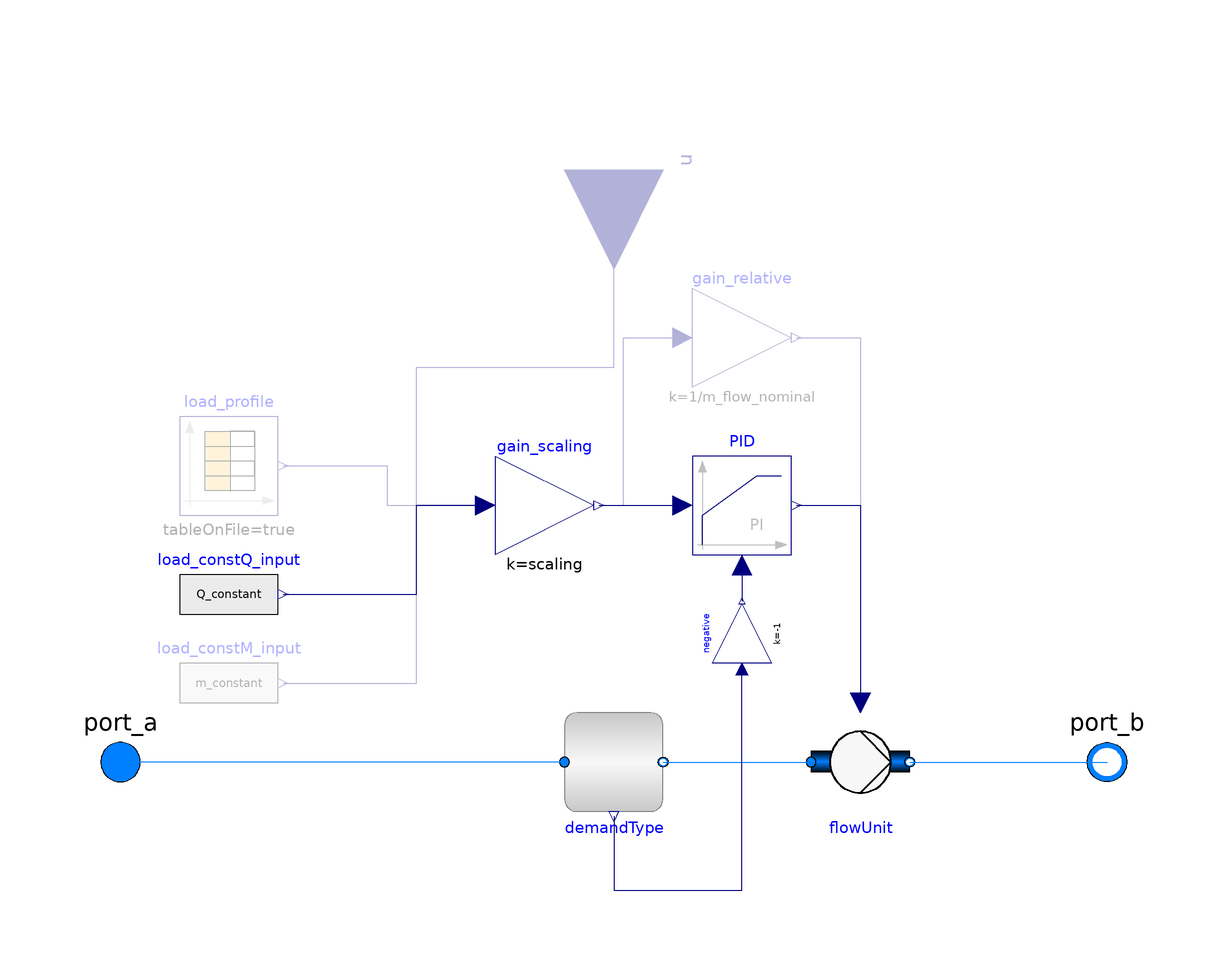

This picture is the connection diagram that the Modelica source below describes through its graphical annotations.

model Demand
  extends IBPSA.Fluid.Interfaces.PartialTwoPortInterface(
    m_flow_nominal=Q_flow_nominal/((TemSup_nominal-TemRet_nominal)*cp_default));
  extends IBPSA.Fluid.Interfaces.TwoPortFlowResistanceParameters(
    final computeFlowResistance=(abs(dp_nominal) > Modelica.Constants.eps));

  // Nominal parameters
  parameter Modelica.SIunits.Power Q_flow_nominal
    "Nominal heat flow rate"
    annotation(Evaluate = true, Dialog(group="Nominal condition"));
  parameter Modelica.SIunits.Temperature TemSup_nominal(displayUnit="degC")=60.0+273.15 "Nominal supply temperature"
    annotation(Evaluate = true, Dialog(group="Nominal condition"));
  parameter Modelica.SIunits.Temperature TemRet_nominal(displayUnit="degC")=35.0+273.15 "Nominal return temperature"
    annotation(Evaluate = true, Dialog(group="Nominal condition"));

  // Heat/flow load
  parameter DisHeatLib.Demand.BaseClasses.InputTypeDemand heatLoad = DisHeatLib.Demand.BaseClasses.InputTypeDemand.ConstantQ "Calculation of heat load"
    annotation(Evaluate = true, Dialog(group="Heat/flow demand"));
  parameter Real scaling = 1.0 "Scaling factor for heat demand"
  annotation (Evaluate = true, Dialog(group="Heat/flow demand"));
  parameter Modelica.SIunits.Power Q_constant = 0.0 "Constant heat demand"
    annotation (Evaluate = true, Dialog(enable = heatLoad==DisHeatLib.Demand.BaseClasses.InputTypeDemand.ConstantQ, group="Heat/flow demand"));
  parameter Modelica.SIunits.MassFlowRate m_constant = 0.0 "Constant flow demand"
    annotation (Evaluate = true, Dialog(enable = heatLoad==DisHeatLib.Demand.BaseClasses.InputTypeDemand.ConstantM, group="Heat/flow demand"));
  parameter String tableName="NoName"
    "Table name on file or in function usertab (see docu)"
    annotation (Dialog(enable = heatLoad==DisHeatLib.Demand.BaseClasses.InputTypeDemand.FileQ or heatLoad==DisHeatLib.Demand.BaseClasses.InputTypeDemand.FileM, group="Heat/flow demand"));
  parameter String fileName="NoName" "File where matrix is stored"
    annotation (Dialog(enable = heatLoad==DisHeatLib.Demand.BaseClasses.InputTypeDemand.FileQ or heatLoad==DisHeatLib.Demand.BaseClasses.InputTypeDemand.FileM, group="Heat/flow demand",
      loadSelector(filter="Text files (*.txt);;MATLAB MAT-files (*.mat)",
          caption="Open file in which table is present")));
  parameter Integer columns[:]={2}
    "Columns of table to be interpolated"
    annotation (Dialog(enable = heatLoad==DisHeatLib.Demand.BaseClasses.InputTypeDemand.FileQ or heatLoad==DisHeatLib.Demand.BaseClasses.InputTypeDemand.FileM, group="Heat/flow demand"));

public
  Modelica.Blocks.Continuous.LimPID PID(
    Ti=60,
    controllerType=Modelica.Blocks.Types.SimpleController.PI,
    initType=Modelica.Blocks.Types.InitPID.InitialOutput,
    yMin=0,
    y_start=1.0,
    k=1.0/Q_flow_nominal,
    yMax=1.0) if heatLoad == DisHeatLib.Demand.BaseClasses.InputTypeDemand.ConstantQ
     or heatLoad == DisHeatLib.Demand.BaseClasses.InputTypeDemand.InputQ or
    heatLoad == DisHeatLib.Demand.BaseClasses.InputTypeDemand.FileQ
    annotation (Placement(transformation(extent={{16,42},{36,62}})));

protected
  Modelica.Blocks.Sources.CombiTimeTable load_profile(
    tableOnFile=true,
    tableName=tableName,
    columns=columns,
    extrapolation=Modelica.Blocks.Types.Extrapolation.HoldLastPoint,
    fileName=Modelica.Utilities.Files.loadResource(fileName)) if heatLoad ==
    DisHeatLib.Demand.BaseClasses.InputTypeDemand.FileQ or heatLoad ==
    DisHeatLib.Demand.BaseClasses.InputTypeDemand.FileM
                 annotation (Placement(transformation(extent={{-88,50},
            {-68,70}})));
public
 Modelica.SIunits.Power Q_flow "Actual heat flow rate ";
 Modelica.SIunits.Power Q_flow_demand "Heat flow rate demanded";

protected
  parameter Modelica.SIunits.SpecificHeatCapacity cp_default=
      Medium.specificHeatCapacityCp(
        Medium.setState_pTX(
          p=Medium.p_default,
          T=Medium.T_default,
          X=Medium.X_default)) "Specific heat capacity at default medium state";

protected
  Modelica.Blocks.Sources.RealExpression load_constQ_input(y=Q_constant) if
    heatLoad == DisHeatLib.Demand.BaseClasses.InputTypeDemand.ConstantQ
    annotation (Placement(transformation(
        extent={{-10,-10},{10,10}},
        rotation=0,
        origin={-78,34})));
public
  Modelica.Blocks.Interfaces.RealInput u(final unit=if heatLoad == DisHeatLib.Demand.BaseClasses.InputTypeDemand.InputQ
         then "W" else "kg/s") if heatLoad == DisHeatLib.Demand.BaseClasses.InputTypeDemand.InputQ
     or heatLoad == DisHeatLib.Demand.BaseClasses.InputTypeDemand.InputM
    "Connector of Real input signal" annotation (Placement(transformation(
        extent={{-20,-20},{20,20}},
        rotation=270,
        origin={0,120})));
  replaceable BaseClasses.BaseDemand demandType(
    redeclare final package Medium = Medium,
    allowFlowReversal=allowFlowReversal,
    m_flow_small=m_flow_small,
    final Q_flow_nominal=Q_flow_nominal,
    final m_flow_nominal=m_flow_nominal,
    final TemSup_nominal=TemSup_nominal,
    final TemRet_nominal=TemRet_nominal) "Type of heat demand" annotation (Dialog(group="Nominal parameters"), Placement(
        transformation(extent={{-10,-10},{10,10}})),
      __Dymola_choicesAllMatching=true);
  replaceable DisHeatLib.BaseClasses.FlowUnit flowUnit(
    redeclare final package Medium = Medium,
    final allowFlowReversal=allowFlowReversal,
    final m_flow_nominal=m_flow_nominal,
    final m_flow_small=m_flow_small,
    FlowType=DisHeatLib.BaseClasses.FlowType.Pump,
    final dp_nominal=dp_nominal,
    final dpFixed_nominal=0,
    final from_dp=from_dp,
    final linearizeFlowResistance=linearizeFlowResistance)
    annotation (Dialog(group="Parameters"), Placement(transformation(extent={{40,-10},{60,10}})));
public
  Modelica.Blocks.Math.Gain gain_scaling(k=scaling)
    annotation (Placement(transformation(extent={{-24,42},{-4,62}})));

protected
  Modelica.Blocks.Math.Gain gain_relative(k=1/m_flow_nominal) if heatLoad ==
    DisHeatLib.Demand.BaseClasses.InputTypeDemand.InputM or heatLoad ==
    DisHeatLib.Demand.BaseClasses.InputTypeDemand.ConstantM or heatLoad ==
    DisHeatLib.Demand.BaseClasses.InputTypeDemand.FileM
    annotation (Placement(transformation(extent={{16,76},{36,96}})));
protected
  Modelica.Blocks.Sources.RealExpression load_constM_input(y=m_constant) if
    heatLoad == DisHeatLib.Demand.BaseClasses.InputTypeDemand.ConstantM                  annotation (
      Placement(transformation(
        extent={{-10,-10},{10,10}},
        rotation=0,
        origin={-78,16})));
protected
  Modelica.Blocks.Math.Gain negative(k=-1) annotation (Placement(transformation(
        extent={{-6,-6},{6,6}},
        rotation=90,
        origin={26,26})));
equation
  Q_flow = -demandType.Q_flow;
  if heatLoad == DisHeatLib.Demand.BaseClasses.InputTypeDemand.ConstantQ or heatLoad == DisHeatLib.Demand.BaseClasses.InputTypeDemand.InputQ or heatLoad == DisHeatLib.Demand.BaseClasses.InputTypeDemand.FileQ then
    Q_flow_demand = gain_scaling.y;
  else
    Q_flow_demand = gain_scaling.y*(TemSup_nominal-TemRet_nominal)*cp_default;
  end if;

  connect(gain_scaling.y, PID.u_s)
    annotation (Line(points={{-3,52},{14,52}},color={0,0,127}));
  connect(load_profile.y[1], gain_scaling.u)
    annotation (Line(points={{-67,60},{-46,60},{-46,52},{-26,52}},
                                                 color={0,0,127}));
  connect(load_constQ_input.y, gain_scaling.u) annotation (Line(points={{-67,34},
          {-40,34},{-40,52},{-26,52}}, color={0,0,127}));
  connect(gain_scaling.u, u) annotation (Line(points={{-26,52},{-40,52},{-40,80},
          {0,80},{0,120}}, color={0,0,127}));
  connect(demandType.port_a, port_a)
    annotation (Line(points={{-10,0},{-100,0}}, color={0,127,255}));
  connect(demandType.port_b, flowUnit.port_a)
    annotation (Line(points={{10,0},{40,0}}, color={0,127,255}));
  connect(flowUnit.port_b, port_b)
    annotation (Line(points={{60,0},{100,0}}, color={0,127,255}));
  connect(PID.y, flowUnit.y)
    annotation (Line(points={{37,52},{50,52},{50,12}}, color={0,0,127}));
  connect(gain_relative.y, flowUnit.y)
    annotation (Line(points={{37,86},{50,86},{50,12}}, color={0,0,127}));
  connect(gain_scaling.y, gain_relative.u)
    annotation (Line(points={{-3,52},{2,52},{2,86},{14,86}}, color={0,0,127}));
  connect(load_constM_input.y, gain_scaling.u) annotation (Line(points={{-67,16},
          {-40,16},{-40,52},{-26,52}}, color={0,0,127}));
  connect(PID.u_m, negative.y)
    annotation (Line(points={{26,40},{26,32.6}}, color={0,0,127}));
  connect(demandType.Q_flow, negative.u) annotation (Line(points={{0,-11},{0,
          -26},{26,-26},{26,18.8}}, color={0,0,127}));
    annotation (
              Icon(coordinateSystem(preserveAspectRatio=false), graphics={
        Rectangle(
          lineColor={200,200,200},
          fillColor={248,248,248},
          fillPattern=FillPattern.HorizontalCylinder,
          extent={{-100.0,-100.0},{100.0,100.0}},
          radius=25.0),
        Rectangle(
          lineColor={128,128,128},
          extent={{-100.0,-100.0},{100.0,100.0}},
          radius=25.0),
      Rectangle(
        fillColor={238,46,47},
        pattern=LinePattern.None,
        fillPattern=FillPattern.Solid,
        extent={{-47.875,-4.125},{47.875,4.125}},
        lineColor={0,0,0},
          origin={-52.125,-0.125},
          rotation=0),
        Ellipse(
          extent={{-14,13},{14,-13}},
          lineColor={0,0,0},
          lineThickness=0.5,
          fillColor={247,247,247},
          fillPattern=FillPattern.Solid,
          origin={-66,1},
          rotation=-90),
        Line(
          points={{14,-7},{0,7},{-14,-7}},
          color={0,0,0},
          thickness=0.5,
          origin={-60,1},
          rotation=-90),
      Rectangle(
        fillColor={28,108,200},
        pattern=LinePattern.None,
        fillPattern=FillPattern.Solid,
        extent={{-34.5,-3.5},{34.5,3.5}},
        lineColor={0,0,0},
          origin={64.5,-0.5},
          rotation=180),
        Rectangle(
          extent={{-38,56},{80,-60}},
          lineColor={244,125,35},
          fillColor={255,255,255},
          fillPattern=FillPattern.Solid,
          lineThickness=0.5),
        Bitmap(extent={{-20,-48},{58,44}}, fileName="modelica://DisHeatLib/Resources/Images/tap_icon.png", visible=not demandType.show_radiator),
        Bitmap(extent={{-26,-60},{74,58}}, fileName="modelica://DisHeatLib/Resources/Images/radiator_icon.png", visible=demandType.show_radiator)}),
                                                                            Diagram(
        coordinateSystem(preserveAspectRatio=false)),
    Documentation(info="<html>
<p>This model is able to represent a thermal demand. The main idea is to model the characteristics of a heat demand by modelling its main variables, i.e., heat load and return temperature.</p>
<p>Three different options to model the heat load are possible:</p>
<ul>
<li>Use heat load profile from file</li>
<li>Use input connector as heat demand signal</li>
<li>Use a constant heat demand</li>
</ul>
<p>To represent the behaviour of the thermal demand in terms of its return temperature, three different options are available:</p>
<ul>
<li>Use return temperature profile from file</li>
<li>Use constant return temperature</li>
<li>Derive the return temperature using a radiator model based on the EN442 standard</li>
</ul>
<p>Different issues can accure with this model:</p>
<ul>
<li>Heat demand and heat supply do not always match (as a result of too low supply temperature, too high demand, etc.)</li>
<li>Low supply temperature or low temperature difference between supply and return might lead to high mass flows but might still result in an undersupply of the demand</li>
</ul>
<p><br>To avoid this issues, care must be taken in specifying the nominal values such as heat load, supply temperature, return temperature and mass flow.</p>
</html>", revisions="<html>
<ul>
<li>Feburary 27, 2019, by Benedikt Leitner:<br>Implementation and added User&apos;s guide. </li>
</ul>
</html>"));
end Demand;